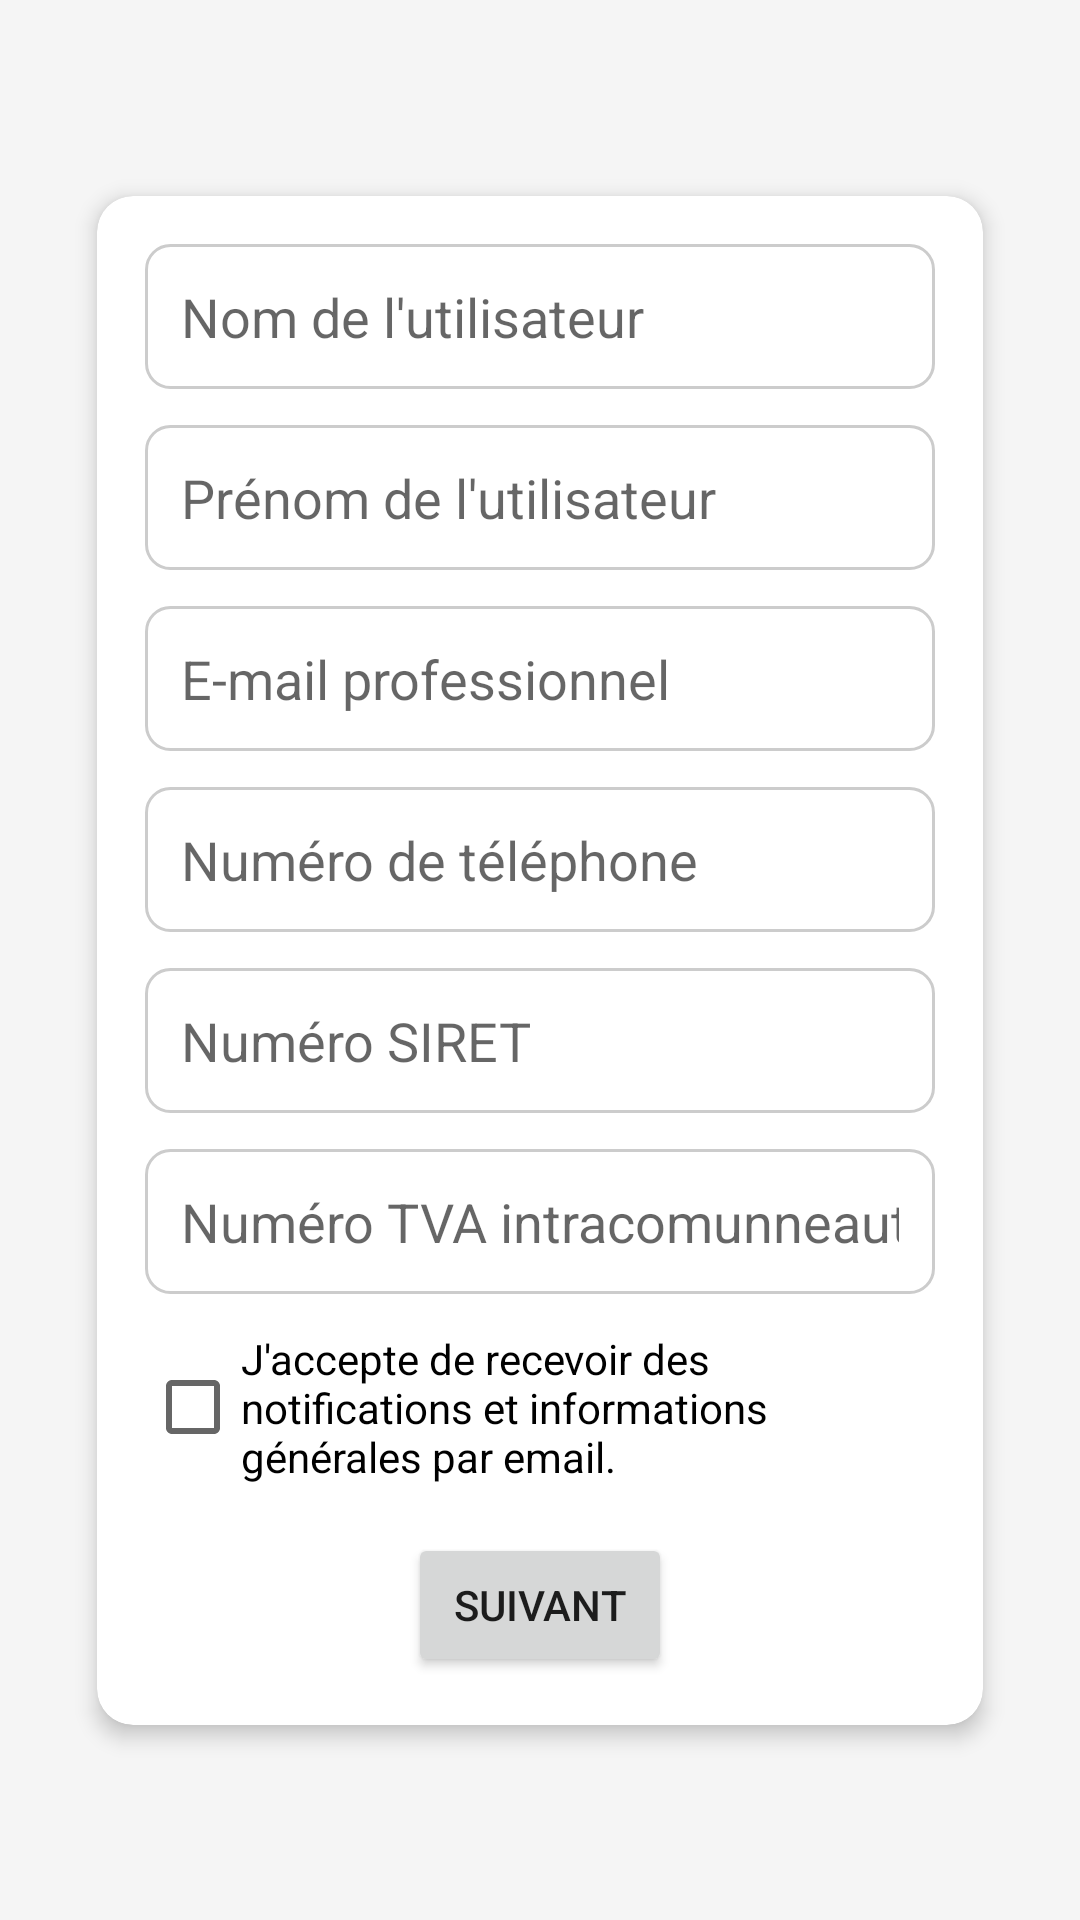

Produce the Android XML layout that renders to this screen, including the resource entries it uses.
<!-- AndroidManifest.xml: application theme Theme.TabletteGourmande -->
<!-- res/layout/setup_fragment_additional_info.xml -->
<androidx.constraintlayout.widget.ConstraintLayout xmlns:android="http://schemas.android.com/apk/res/android"
    xmlns:app="http://schemas.android.com/apk/res-auto"
    android:layout_width="match_parent"
    android:layout_height="match_parent"
    android:background="@color/light_gray"
    android:padding="16dp">

    <androidx.cardview.widget.CardView
        android:layout_width="0dp"
        android:layout_height="wrap_content"
        android:layout_margin="16dp"
        app:cardCornerRadius="12dp"
        app:cardElevation="4dp"
        app:layout_constraintWidth_percent="0.9"
        app:layout_constraintTop_toTopOf="parent"
        app:layout_constraintBottom_toBottomOf="parent"
        app:layout_constraintStart_toStartOf="parent"
        app:layout_constraintEnd_toEndOf="parent"
        android:background="@android:color/white">

        <ScrollView
            android:layout_width="match_parent"
            android:layout_height="wrap_content"
            android:padding="16dp">

            <LinearLayout
                android:layout_width="match_parent"
                android:layout_height="wrap_content"
                android:orientation="vertical"
                android:gravity="center_vertical">

                <EditText
                    android:id="@+id/nom_user"
                    android:layout_width="match_parent"
                    android:layout_height="wrap_content"
                    android:hint="Nom de l'utilisateur"
                    android:background="@drawable/edit_text_background"
                    android:padding="12dp"
                    android:layout_marginBottom="12dp" />
                <EditText
                    android:id="@+id/prenom_user"
                    android:layout_width="match_parent"
                    android:layout_height="wrap_content"
                    android:hint="Prénom de l'utilisateur"
                    android:background="@drawable/edit_text_background"
                    android:padding="12dp"
                    android:layout_marginBottom="12dp" />

                <EditText
                    android:id="@+id/email"
                    android:layout_width="match_parent"
                    android:layout_height="wrap_content"
                    android:hint="E-mail professionnel"
                    android:inputType="textEmailAddress"
                    android:background="@drawable/edit_text_background"
                    android:padding="12dp"
                    android:layout_marginBottom="12dp" />

                <EditText
                    android:id="@+id/phone"
                    android:layout_width="match_parent"
                    android:layout_height="wrap_content"
                    android:hint="Numéro de téléphone"
                    android:inputType="phone"
                    android:background="@drawable/edit_text_background"
                    android:padding="12dp"
                    android:layout_marginBottom="12dp" />

                <EditText
                    android:id="@+id/siret"
                    android:layout_width="match_parent"
                    android:layout_height="wrap_content"
                    android:hint="Numéro SIRET"
                    android:inputType="number"
                    android:background="@drawable/edit_text_background"
                    android:padding="12dp"
                    android:layout_marginBottom="12dp" />
                <EditText
                    android:id="@+id/tva_intracom"
                    android:layout_width="match_parent"
                    android:layout_height="wrap_content"
                    android:hint="Numéro TVA intracomunneautaire"
                    android:inputType="number"
                    android:background="@drawable/edit_text_background"
                    android:padding="12dp"
                    android:layout_marginBottom="12dp" />
                <CheckBox
                    android:id="@+id/email_notify"
                    android:layout_width="wrap_content"
                    android:layout_height="wrap_content"
                    android:text="J'accepte de recevoir des notifications et informations générales par email."
                    >

                </CheckBox>

                <Button
                    android:id="@+id/next_button"
                    android:layout_width="wrap_content"
                    android:layout_height="wrap_content"
                    android:text="Suivant"
                    android:layout_gravity="center_horizontal"
                    android:layout_marginTop="16dp" />
            </LinearLayout>
        </ScrollView>
    </androidx.cardview.widget.CardView>
</androidx.constraintlayout.widget.ConstraintLayout>
<!-- resources referenced by this layout -->
<resources>
  <color name="light_gray">#F5F5F5</color>
  <!-- drawable edit_text_background (drawable) -->
  <shape xmlns:android="http://schemas.android.com/apk/res/android"
      android:shape="rectangle">
  
      <solid android:color="@android:color/white"/>
  
      <stroke
          android:width="1dp"
          android:color="#CCCCCC"/> 
  
      <corners android:radius="8dp"/> 
  
      <padding
          android:left="12dp"
          android:right="12dp"
          android:top="8dp"
          android:bottom="8dp"/>
  </shape>
  <style name="Theme.TabletteGourmande" parent="Theme.MaterialComponents.DayNight.DarkActionBar">
          
          <item name="colorPrimary">@color/purple_500</item>
          <item name="colorPrimaryVariant">@color/purple_700</item>
          <item name="colorOnPrimary">@color/white</item>
          
          <item name="colorSecondary">@color/teal_200</item>
          <item name="colorSecondaryVariant">@color/teal_700</item>
          <item name="colorOnSecondary">@color/black</item>
          
          <item name="android:statusBarColor">?attr/colorPrimaryVariant</item>
          
      </style>
  <color name="purple_500">#FF6200EE</color>
  <color name="purple_700">#FF3700B3</color>
  <color name="white">#FFFFFFFF</color>
  <color name="teal_200">#FF03DAC5</color>
  <color name="teal_700">#FF018786</color>
  <color name="black">#FF000000</color>
</resources>
